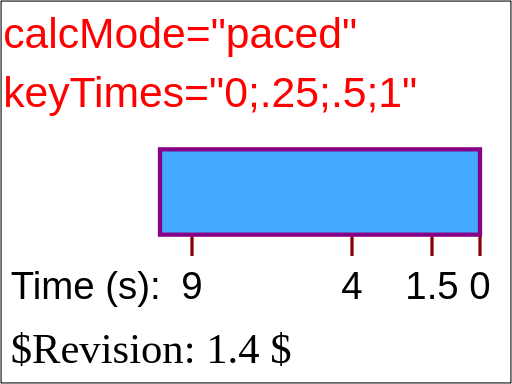
t = 0.00 s
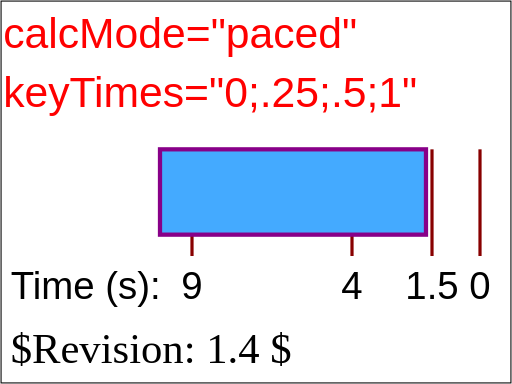
t = 1.69 s
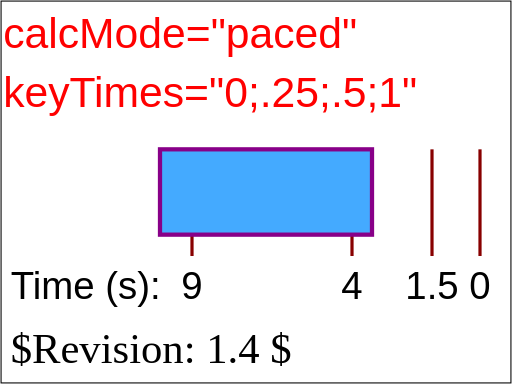
t = 3.38 s
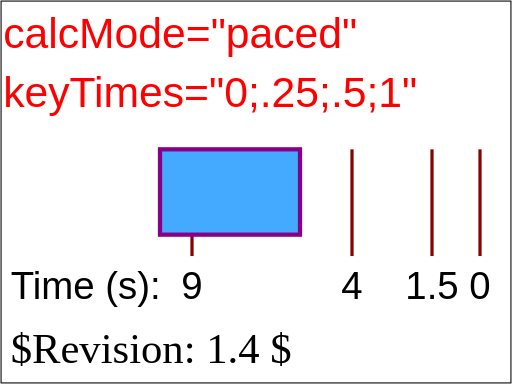
t = 5.63 s
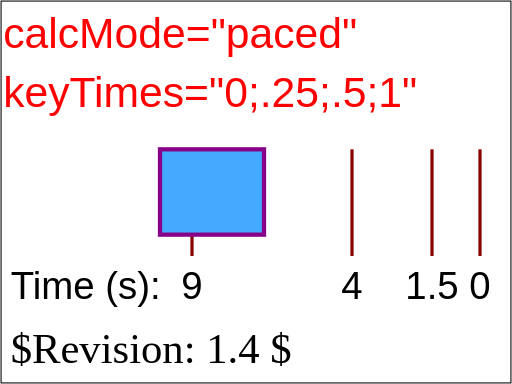
t = 6.75 s
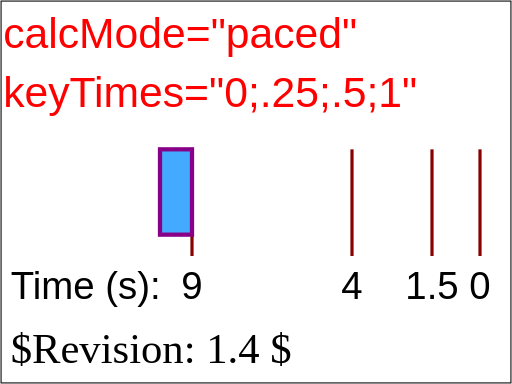
t = 9.00 s

The animated SVG that drew these frames (rendered in a browser with its animation timeline set to each time). Animation: 1 SMIL element (animate=1); one cycle of 9.00 s.

<?xml version="1.0" encoding="UTF-8"?>
<!DOCTYPE svg PUBLIC "-//W3C//DTD SVG 1.1 Tiny//EN" "http://www.w3.org/Graphics/SVG/1.1/DTD/svg11-tiny.dtd">

<!--======================================================================-->
<!--=  Copyright 2000 World Wide Web Consortium, (Massachusetts          =-->
<!--=  Institute of Technology, Institut National de Recherche en        =-->
<!--=  Informatique et en Automatique, Keio University). All Rights      =-->
<!--=  Reserved. See http://www.w3.org/Consortium/Legal/.                =-->
<!--======================================================================-->
<!-- =====================================================================-->
<!--                                                                      -->
<!-- animation-add-BE-08.svg                                              -->
<!-- renamed for 1.1 suite to animate-elem-07-f.svg                       -->
<!-- renamed and split for svgt/b to animate-elem-15-t.svg              -->
<!--                                                                      -->
<!-- Test possible values for 'keyTimes'                                  -->
<!--                                                                      -->
<!-- Author : Jon Ferraiolo 11-Aug-2000                                   -->
<!-- Revised for 1.1 : Mathias Larsson Carlander Feb/12/2002              -->
<!-- Revised for svgt/b: Ola Andersson Jun/26/2002                        -->   
<!--                                                                      -->
<!-- History:                                                             -->
<!--  11-Aug-2000, JF: Serial#1 created.                                  -->
<!--                                                                      -->
<!-- =====================================================================-->
<!--======================================================================-->
<!--= Note. After October 2000, revision history is kept as CVS 'commit' =-->
<!--= log messages, and therefore is no longer in the preceding preamble.=-->
<!--======================================================================-->
<svg xmlns="http://www.w3.org/2000/svg" xmlns:xlink="http://www.w3.org/1999/xlink"  id="svg-root" width="100%" height="100%" viewBox="0 0 480 360" version="1.1" baseProfile="tiny">
   <SVGTestCase xmlns="http://www.w3.org/2000/02/svg/testsuite/description/">
      <OperatorScript version="$Revision: 1.4 $" testname="animate-elem-07-t-b.svg">
         <Paragraph>
            Test 'calcMode'=paced
         </Paragraph> 
         <Paragraph>
            One animation has been defined to animate the height of a rectangle. Ruler lines and text are provided 
            to help show what the correct behavior is. The red text shows the values for the 'calcMode' and 'keyTimes' attributes. The 
            black text and ruler lines help show the size and movement of the rectangle over time.
         </Paragraph> 
         <Paragraph>
            This test shows calcMode="paced" for an animation that has constant velocity, thus showing how 'values' 
            and 'keyTimes' are ignored. 
         </Paragraph> 
      </OperatorScript>
   </SVGTestCase>
   <title id="test-title">animate-elem-15-t</title>
   <desc id="test-desc">Test possible values for 'keyTimes'</desc>
   <!--======================================================================-->
   <!--Content of Test Case follows...                  =====================-->
   <!--======================================================================-->
   <g id="test-body-content">
      <text font-family="Arial" fill="red" font-size="40"  x="3" y="45">calcMode="paced"</text>
      <text font-family="Arial" fill="red" font-size="40"  x="3" y="100">keyTimes="0;.25;.5;1"</text>
      <g xml:space="preserve" font-family="Arial" font-size="13.5" stroke-width="3" >
         <g transform="translate(150,140)">
            <text font-size="36" x="-140" y="140">Time (s):</text>
            <text font-size="36" x="290" y="140">0</text>
            <line x1="300" y1="0" x2="300" y2="100" fill="none" stroke="#880000" />
            <text font-size="36" x="230" y="140">1.5</text>
            <line x1="255" y1="0" x2="255" y2="100" fill="none" stroke="#880000" />
            <text font-size="36" x="170" y="140">4</text>
            <line x1="180" y1="0" x2="180" y2="100" fill="none" stroke="#880000" />
            <text font-size="36" x="20" y="140">9</text>
            <line x1="30" y1="0" x2="30" y2="100" fill="none" stroke="#880000" />
            <rect x="0" y="0" width="300" height="80" fill="#44AAFF" stroke="#880088" stroke-width="4" >
               <animate attributeName="width" calcMode="paced" values="300;255;180;30" keyTimes="0;.25;.5;1" begin="0s" dur="9s" fill="freeze"/>
            </rect>
            
         </g>
         
      </g>
   </g>
   <text id="revision" x="10" y="340" font-size="40" stroke="none" fill="black">$Revision: 1.4 $</text>
   <rect id="test-frame" x="1" y="1" width="478" height="358" fill="none" stroke="#000000"/>
</svg>
